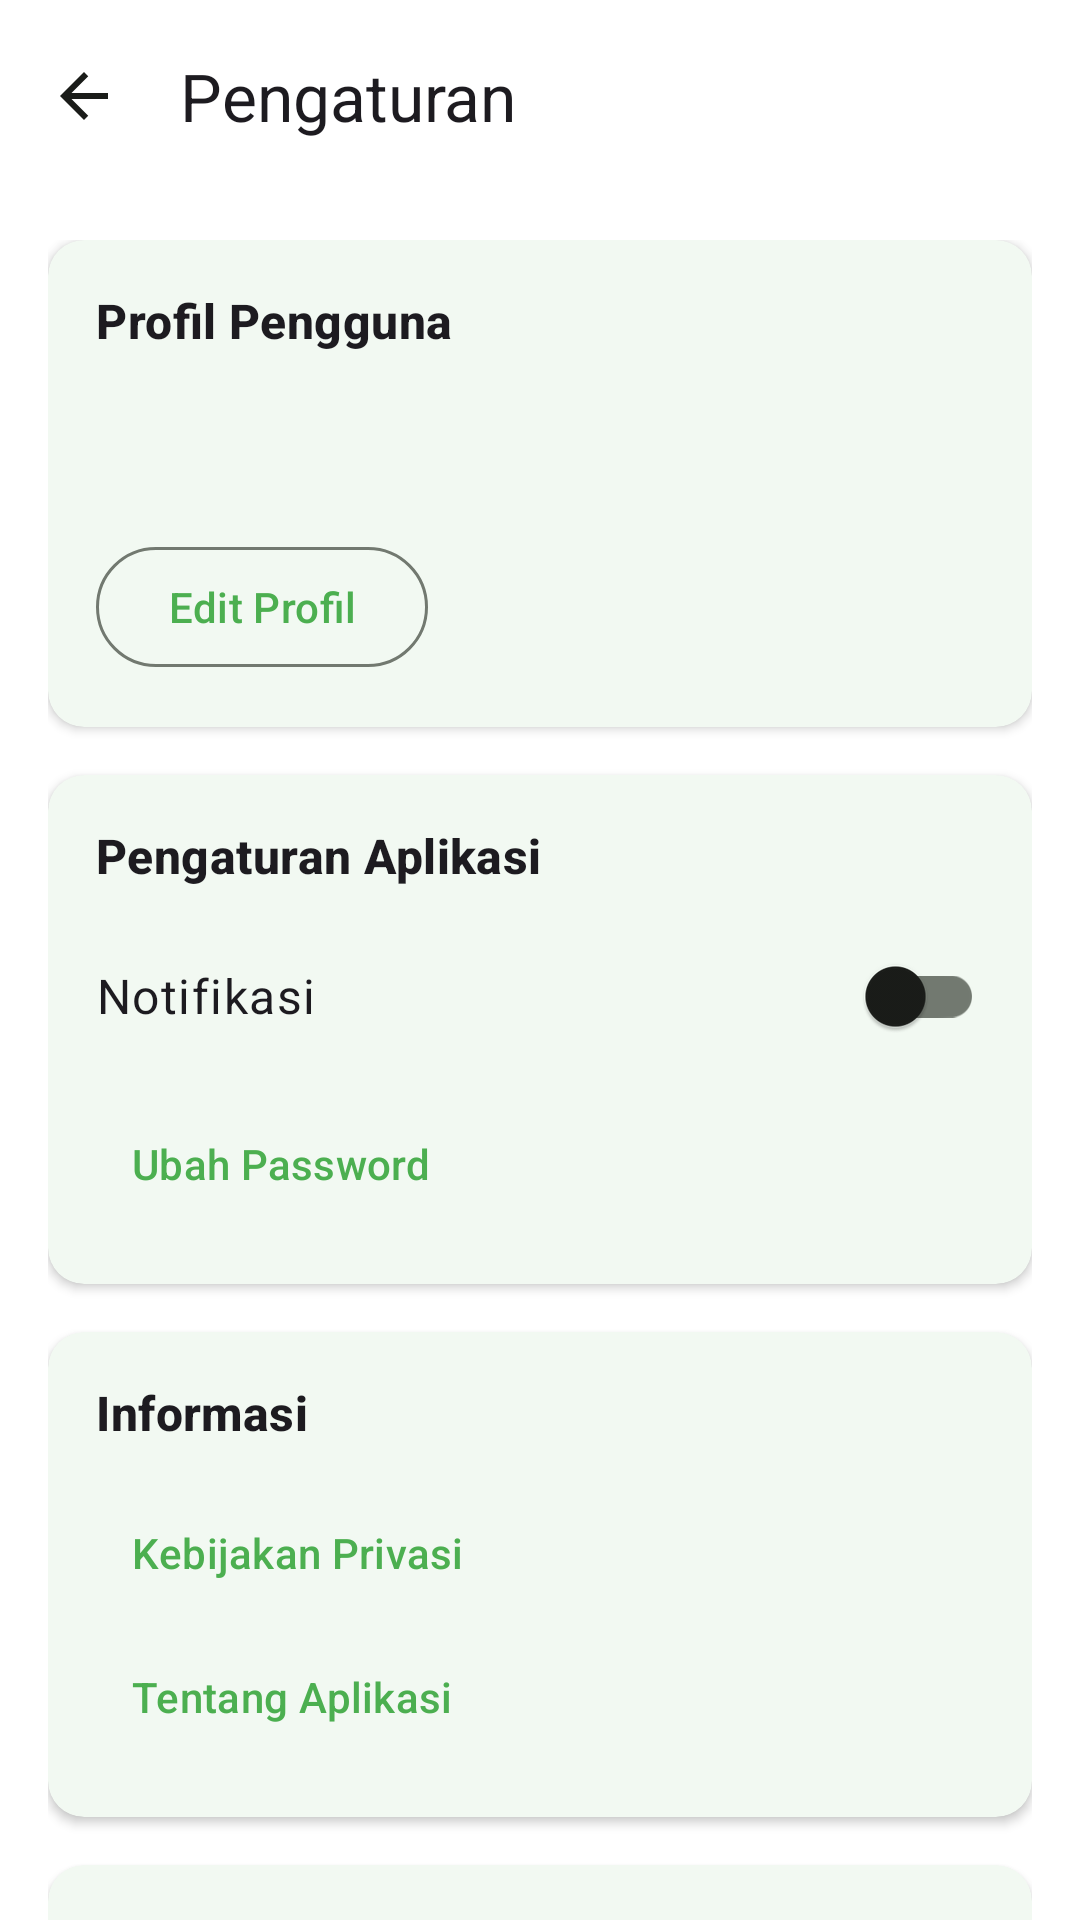

Write the Android layout XML for this screen, with the resource values it uses.
<!-- AndroidManifest.xml: activity theme Theme.EcotionBuddy -->
<!-- res/layout/activity_settings.xml -->
<?xml version="1.0" encoding="utf-8"?>
<androidx.coordinatorlayout.widget.CoordinatorLayout xmlns:android="http://schemas.android.com/apk/res/android"
    xmlns:app="http://schemas.android.com/apk/res-auto"
    xmlns:tools="http://schemas.android.com/tools"
    android:layout_width="match_parent"
    android:layout_height="match_parent"
    android:background="?attr/colorSurface"
    tools:context=".SettingsActivity">

    <com.google.android.material.appbar.AppBarLayout
        android:id="@+id/appBarLayout"
        android:layout_width="match_parent"
        android:layout_height="wrap_content"
        android:background="?attr/colorSurface"
        app:elevation="0dp">

        <com.google.android.material.appbar.MaterialToolbar
            android:id="@+id/toolbar"
            android:layout_width="match_parent"
            android:layout_height="?attr/actionBarSize"
            app:navigationIcon="@drawable/ic_arrow_back"
            app:title="Pengaturan" />
    </com.google.android.material.appbar.AppBarLayout>

    <androidx.core.widget.NestedScrollView
        android:layout_width="match_parent"
        android:layout_height="match_parent"
        app:layout_behavior="@string/appbar_scrolling_view_behavior">

        <LinearLayout
            android:layout_width="match_parent"
            android:layout_height="wrap_content"
            android:orientation="vertical"
            android:padding="16dp">

            
            <com.google.android.material.card.MaterialCardView
                android:layout_width="match_parent"
                android:layout_height="wrap_content"
                android:layout_marginBottom="16dp"
                app:cardElevation="2dp"
                app:strokeWidth="0dp">

                <LinearLayout
                    android:layout_width="match_parent"
                    android:layout_height="wrap_content"
                    android:orientation="vertical"
                    android:padding="16dp">

                    <TextView
                        android:layout_width="wrap_content"
                        android:layout_height="wrap_content"
                        android:text="Profil Pengguna"
                        android:textAppearance="?attr/textAppearanceTitleMedium"
                        android:textStyle="bold"
                        android:layout_marginBottom="12dp" />

                    <TextView
                        android:id="@+id/tvUserName"
                        android:layout_width="wrap_content"
                        android:layout_height="wrap_content"
                        android:textAppearance="?attr/textAppearanceBodyLarge"
                        tools:text="Muhammad Rafli" />

                    <TextView
                        android:id="@+id/tvUserEmail"
                        android:layout_width="wrap_content"
                        android:layout_height="wrap_content"
                        android:textAppearance="?attr/textAppearanceBodyMedium"
                        android:textColor="?attr/colorOnSurfaceVariant"
                        tools:text="rafli@email.com" />

                    <com.google.android.material.button.MaterialButton
                        android:id="@+id/btnEditProfile"
                        android:layout_width="wrap_content"
                        android:layout_height="wrap_content"
                        android:layout_marginTop="8dp"
                        android:text="Edit Profil"
                        style="@style/Widget.Material3.Button.OutlinedButton" />
                </LinearLayout>
            </com.google.android.material.card.MaterialCardView>

            
            <com.google.android.material.card.MaterialCardView
                android:layout_width="match_parent"
                android:layout_height="wrap_content"
                android:layout_marginBottom="16dp"
                app:cardElevation="2dp"
                app:strokeWidth="0dp">

                <LinearLayout
                    android:layout_width="match_parent"
                    android:layout_height="wrap_content"
                    android:orientation="vertical"
                    android:padding="16dp">

                    <TextView
                        android:layout_width="wrap_content"
                        android:layout_height="wrap_content"
                        android:text="Pengaturan Aplikasi"
                        android:textAppearance="?attr/textAppearanceTitleMedium"
                        android:textStyle="bold"
                        android:layout_marginBottom="12dp" />

                    <LinearLayout
                        android:layout_width="match_parent"
                        android:layout_height="wrap_content"
                        android:orientation="horizontal"
                        android:gravity="center_vertical"
                        android:layout_marginBottom="8dp">

                        <TextView
                            android:layout_width="0dp"
                            android:layout_height="wrap_content"
                            android:layout_weight="1"
                            android:text="Notifikasi"
                            android:textAppearance="?attr/textAppearanceBodyLarge" />

                        <com.google.android.material.switchmaterial.SwitchMaterial
                            android:id="@+id/switchNotifications"
                            android:layout_width="wrap_content"
                            android:layout_height="wrap_content" />
                    </LinearLayout>

                    <com.google.android.material.button.MaterialButton
                        android:id="@+id/btnChangePassword"
                        android:layout_width="match_parent"
                        android:layout_height="wrap_content"
                        android:text="Ubah Password"
                        android:gravity="start|center_vertical"
                        style="@style/Widget.Material3.Button.TextButton" />
                </LinearLayout>
            </com.google.android.material.card.MaterialCardView>

            
            <com.google.android.material.card.MaterialCardView
                android:layout_width="match_parent"
                android:layout_height="wrap_content"
                android:layout_marginBottom="16dp"
                app:cardElevation="2dp"
                app:strokeWidth="0dp">

                <LinearLayout
                    android:layout_width="match_parent"
                    android:layout_height="wrap_content"
                    android:orientation="vertical"
                    android:padding="16dp">

                    <TextView
                        android:layout_width="wrap_content"
                        android:layout_height="wrap_content"
                        android:text="Informasi"
                        android:textAppearance="?attr/textAppearanceTitleMedium"
                        android:textStyle="bold"
                        android:layout_marginBottom="12dp" />

                    <com.google.android.material.button.MaterialButton
                        android:id="@+id/btnPrivacyPolicy"
                        android:layout_width="match_parent"
                        android:layout_height="wrap_content"
                        android:text="Kebijakan Privasi"
                        android:gravity="start|center_vertical"
                        style="@style/Widget.Material3.Button.TextButton" />

                    <com.google.android.material.button.MaterialButton
                        android:id="@+id/btnAbout"
                        android:layout_width="match_parent"
                        android:layout_height="wrap_content"
                        android:text="Tentang Aplikasi"
                        android:gravity="start|center_vertical"
                        style="@style/Widget.Material3.Button.TextButton" />
                </LinearLayout>
            </com.google.android.material.card.MaterialCardView>

            
            <com.google.android.material.card.MaterialCardView
                android:layout_width="match_parent"
                android:layout_height="wrap_content"
                app:cardElevation="2dp"
                app:strokeWidth="0dp">

                <LinearLayout
                    android:layout_width="match_parent"
                    android:layout_height="wrap_content"
                    android:orientation="vertical"
                    android:padding="16dp">

                    <TextView
                        android:layout_width="wrap_content"
                        android:layout_height="wrap_content"
                        android:text="Akun"
                        android:textAppearance="?attr/textAppearanceTitleMedium"
                        android:textStyle="bold"
                        android:layout_marginBottom="12dp" />

                    <com.google.android.material.button.MaterialButton
                        android:id="@+id/btnLogout"
                        android:layout_width="match_parent"
                        android:layout_height="wrap_content"
                        android:text="Logout"
                        android:gravity="start|center_vertical"
                        android:textColor="@color/orange"
                        style="@style/Widget.Material3.Button.TextButton" />

                    <com.google.android.material.button.MaterialButton
                        android:id="@+id/btnDeleteAccount"
                        android:layout_width="match_parent"
                        android:layout_height="wrap_content"
                        android:text="Hapus Akun"
                        android:gravity="start|center_vertical"
                        android:textColor="@android:color/holo_red_dark"
                        style="@style/Widget.Material3.Button.TextButton" />
                </LinearLayout>
            </com.google.android.material.card.MaterialCardView>

        </LinearLayout>
    </androidx.core.widget.NestedScrollView>
</androidx.coordinatorlayout.widget.CoordinatorLayout>
<!-- resources referenced by this layout -->
<resources>
  <color name="orange">#FF5722</color>
  <!-- drawable ic_arrow_back (drawable) -->
  <vector xmlns:android="http://schemas.android.com/apk/res/android"
      android:width="24dp"
      android:height="24dp"
      android:viewportWidth="24"
      android:viewportHeight="24">
      <path
          android:fillColor="?attr/colorOnSurface"
          android:pathData="M20,11H7.83l5.59-5.59L12,4l-8,8 8,8 1.41-1.41L7.83,13H20v-2z"/>
  </vector>
  <style name="Theme.EcotionBuddy" parent="Base.Theme.EcotionBuddy" />
  <style name="Base.Theme.EcotionBuddy" parent="Theme.Material3.DayNight.NoActionBar">
          <item name="colorPrimary">@color/green_primary</item>
          <item name="colorOnPrimary">@color/text_on_primary</item>
          <item name="colorPrimaryContainer">@color/green_primary_light</item>
          <item name="colorOnPrimaryContainer">@color/text_primary</item>
  
          <item name="colorSecondary">@color/green_secondary</item>
          <item name="colorOnSecondary">@color/text_on_primary</item>
          <item name="colorSecondaryContainer">@color/green_secondary_light</item>
          <item name="colorOnSecondaryContainer">@color/text_secondary</item>
  
          <item name="colorTertiary">@color/accent_orange</item>
          <item name="colorOnTertiary">@color/white</item>
          <item name="colorTertiaryContainer">@color/accent_orange_light</item>
          <item name="colorOnTertiaryContainer">@color/accent_orange_dark</item>
  
          <item name="android:colorBackground">@color/background_light</item>
          <item name="colorOnBackground">@color/text_on_surface</item>
          <item name="colorSurface">@color/surface_light</item>
          <item name="colorOnSurface">@color/text_on_surface</item>
          <item name="colorSurfaceVariant">@color/surface_variant</item>
          <item name="colorOnSurfaceVariant">@color/text_secondary</item>
  
          <item name="colorOutline">@color/outline</item>
          <item name="colorOutlineVariant">@color/outline_variant</item>
  
          <item name="android:statusBarColor">@color/green_primary</item>
          <item name="android:windowLightStatusBar">false</item>
  
          <item name="android:navigationBarColor">@color/surface_light</item>
      </style>
  <color name="green_primary">#4CAF50</color>
  <color name="text_on_primary">#FFFFFF</color>
  <color name="green_primary_light">#81C784</color>
  <color name="text_primary">#1B5E20</color>
  <color name="green_secondary">#66BB6A</color>
  <color name="green_secondary_light">#A5D6A7</color>
  <color name="text_secondary">#2E7D32</color>
  <color name="accent_orange">#FF5722</color>
  <color name="white">#FFFFFF</color>
  <color name="accent_orange_light">#FF8A65</color>
  <color name="accent_orange_dark">#D84315</color>
  <color name="background_light">#F8FAF0</color>
  <color name="text_on_surface">#1A1C19</color>
  <color name="surface_light">#FFFFFF</color>
  <color name="surface_variant">#F1F8E9</color>
  <color name="outline">#727970</color>
  <color name="outline_variant">#C2C9BF</color>
</resources>
